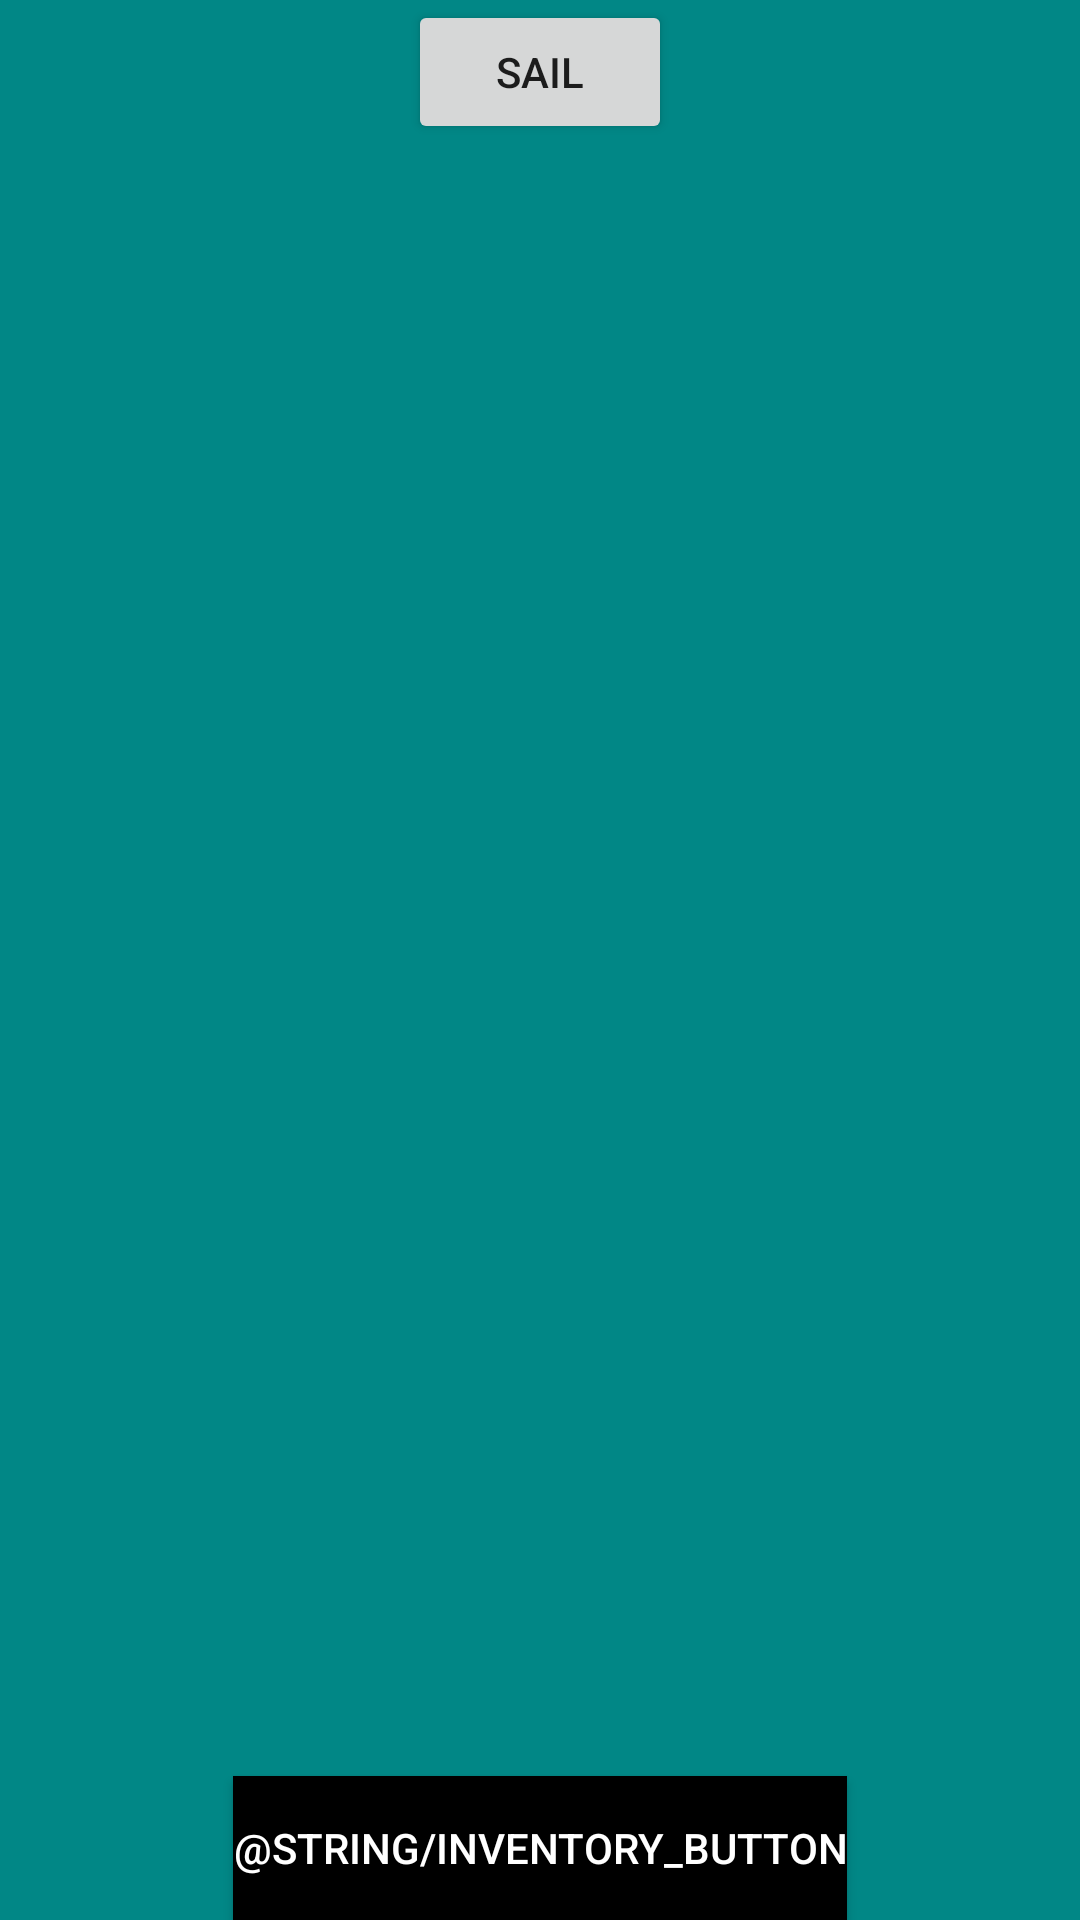

Write the Android layout XML for this screen, with the resource values it uses.
<!-- AndroidManifest.xml: application theme Theme.Marauders_at_Sea -->
<!-- res/layout/activity_main.xml -->
<?xml version="1.0" encoding="utf-8"?>
<androidx.constraintlayout.widget.ConstraintLayout xmlns:android="http://schemas.android.com/apk/res/android"
    xmlns:app="http://schemas.android.com/apk/res-auto"
    xmlns:tools="http://schemas.android.com/tools"
    android:layout_width="match_parent"
    android:layout_height="match_parent"
    android:background="@color/teal_700"
    tools:context=".controller.MainActivity">

    <Button
        android:id="@+id/move_button"
        android:layout_width="wrap_content"
        android:layout_height="wrap_content"
        android:text="@string/move_button"
        app:layout_constraintEnd_toEndOf="parent"
        app:layout_constraintStart_toStartOf="parent"
        app:layout_constraintTop_toTopOf="parent" />

    <Button
        android:id="@+id/inventoryButton"
        android:layout_width="wrap_content"
        android:layout_height="wrap_content"
        android:background="@color/black"
        android:text="@string/inventory_button"
        android:textColor="#FFFFFF"
        app:layout_constraintBottom_toBottomOf="parent"
        app:layout_constraintEnd_toEndOf="parent"
        app:layout_constraintStart_toStartOf="parent" />

    <TableLayout
        android:layout_width="wrap_content"
        android:layout_height="wrap_content"
        android:layout_marginTop="100dp"
        android:layout_marginBottom="16dp"
        android:padding="5dip"
        android:visibility="visible"
        app:layout_constraintBottom_toTopOf="@+id/inventoryButton"
        app:layout_constraintEnd_toEndOf="parent"
        app:layout_constraintHorizontal_weight="1"
        app:layout_constraintStart_toStartOf="parent"
        app:layout_constraintTop_toTopOf="parent"
        app:layout_constraintVertical_weight="1">

        <TableRow
            android:layout_width="wrap_content"
            android:layout_height="wrap_content">

            <ImageView
                android:id="@+id/s4L"
                android:layout_width="100dp"
                android:layout_height="100dp"
                android:contentDescription="@string/app_name"
                app:srcCompat="@color/teal_700" />

            <ImageView
                android:id="@+id/ocean4"
                android:layout_width="100dp"
                android:layout_height="100dp"
                android:contentDescription="@string/app_name"
                app:srcCompat="@color/teal_700" />

            <ImageView
                android:id="@+id/s4R"
                android:layout_width="100dp"
                android:layout_height="100dp"
                android:contentDescription="@string/app_name"
                app:srcCompat="@color/teal_700" />
        </TableRow>

        <TableRow
            android:layout_width="match_parent"
            android:layout_height="match_parent">

            <ImageView
                android:id="@+id/s3L"
                android:layout_width="100dp"
                android:layout_height="100dp"
                android:contentDescription="@string/app_name"
                app:srcCompat="@color/teal_700" />

            <ImageView
                android:id="@+id/ocean3"
                android:layout_width="100dp"
                android:layout_height="100dp"
                android:contentDescription="@string/app_name"
                app:srcCompat="@color/teal_700" />

            <ImageView
                android:id="@+id/s3R"
                android:layout_width="100dp"
                android:layout_height="100dp"
                android:contentDescription="@string/app_name"
                app:srcCompat="@color/teal_700" />
        </TableRow>

        <TableRow
            android:layout_width="match_parent"
            android:layout_height="match_parent">

            <ImageView
                android:id="@+id/s2L"
                android:layout_width="100dp"
                android:layout_height="100dp"
                android:contentDescription="@string/app_name"
                app:srcCompat="@color/teal_700" />

            <ImageView
                android:id="@+id/ocean2"
                android:layout_width="100dp"
                android:layout_height="100dp"
                android:contentDescription="@string/app_name"
                app:srcCompat="@color/teal_700" />

            <ImageView
                android:id="@+id/s2R"
                android:layout_width="100dp"
                android:layout_height="100dp"
                android:contentDescription="@string/app_name"
                app:srcCompat="@color/teal_700" />
        </TableRow>

        <TableRow
            android:layout_width="match_parent"
            android:layout_height="match_parent">

            <ImageView
                android:id="@+id/s1L"
                android:layout_width="100dp"
                android:layout_height="100dp"
                android:contentDescription="@string/app_name"
                app:srcCompat="@color/teal_700" />

            <ImageView
                android:id="@+id/ocean1"
                android:layout_width="100dp"
                android:layout_height="100dp"
                android:contentDescription="@string/app_name"
                app:srcCompat="@color/teal_700" />

            <ImageView
                android:id="@+id/s1R"
                android:layout_width="100dp"
                android:layout_height="100dp"
                android:contentDescription="@string/app_name"
                app:srcCompat="@color/teal_700" />
        </TableRow>

        <TableRow
            android:layout_width="match_parent"
            android:layout_height="match_parent">

            <ImageView
                android:id="@+id/s0L"
                android:layout_width="100dp"
                android:layout_height="100dp"
                android:contentDescription="@string/app_name"
                app:srcCompat="@color/teal_700" />

            <ImageView
                android:id="@+id/ship"
                android:layout_width="100dp"
                android:layout_height="100dp"
                android:contentDescription="@string/app_name"
                app:srcCompat="@drawable/_6e97c34ac4de846e68cce0326fd76cd" />

            <ImageView
                android:id="@+id/s0R"
                android:layout_width="100dp"
                android:layout_height="100dp"
                android:contentDescription="@string/app_name"
                app:srcCompat="@color/teal_700" />
        </TableRow>

    </TableLayout>

</androidx.constraintlayout.widget.ConstraintLayout>
<!-- resources referenced by this layout -->
<resources>
  <string name="app_name">Marauders_at_Sea</string>
  <string name="move_button">Sail</string>
  <style name="Theme.Marauders_at_Sea" parent="Theme.MaterialComponents.DayNight.DarkActionBar">
          
          <item name="colorPrimary">@color/purple_500</item>
          <item name="colorPrimaryVariant">@color/purple_700</item>
          <item name="colorOnPrimary">@color/white</item>
          
          <item name="colorSecondary">@color/teal_200</item>
          <item name="colorSecondaryVariant">@color/teal_700</item>
          <item name="colorOnSecondary">@color/black</item>
          
          <item name="android:statusBarColor">?attr/colorPrimaryVariant</item>
          
      </style>
  <!-- not gathered from this repository: default colours our renderer supplied (Android Studio template values) -->
  <color name="purple_500">#FF6200EE</color>
  <color name="purple_700">#FF3700B3</color>
  <color name="teal_200">#FF03DAC5</color>
  <color name="teal_700">#FF018786</color>
  <color name="black">#FF000000</color>
  <color name="white">#FFFFFFFF</color>
</resources>
